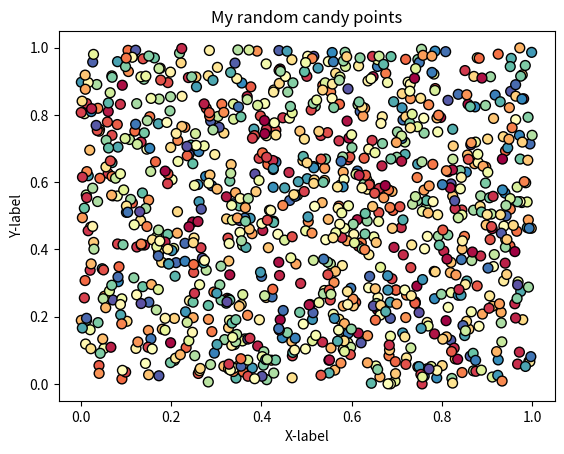

Python code for this plot:
#!/usr/bin/env python
# coding: utf-8

# ## Problem 1: Simple scatter plot using random 
# 
# We can generate random numbers using using a method `random.rand()` from the [NumPy package](https://numpy.org/). This example generates 10 random values:
# 
# ```
# import numpy as np
# random_numbers = np.random.rand(10)
# 
# ```
# 
# ### Part 1
# 

# Create an new data frame called `data` and add 1000 random numbers (`float`) into a new column `x` and another 1000 random numbers (`float`) into a new column `y`.

import numpy as np
import pandas as pd

# YOUR CODE HERE 1 to set data
#1000 random numbers row x
random_numbersx=np.random.rand(1000) 
#1000 random numbers row y
random_numbersy=np.random.rand(1000) 
#input dataframe"x"
data=pd.DataFrame({'x':random_numbersx}) 
#append dataframe"y"
data["y"]=random_numbersy

# Check your random values
print(data.head())

# Check that you have the correct number of rows
assert len(data) == 1000, "There should be 1000 rows of data."


# ### Part 2
#create 1000 random colors in variable "colors"
colors=np.random.rand(1000) 

# YOUR CODE HERE 2 to set colors

# This test print should print out 10 first numbers in the variable colors
print(colors[0:10])

# Check that the length matches
assert len(colors) == 1000, "There should be 1000 random numbers for colors"


# ### Part 3 
# 
# #### Part 3.1
# 
# Create a scatter plot of points with random colors
# 
# #### Part 3.2
# 
# #### Part 3.3
# 

# Plot a scatter plot
# YOUR CODE HERE 3
import matplotlib.pyplot as plt
# "cm is a variable of colormap"
cm = plt.cm.get_cmap('Spectral')
#input scatter plot with size, color, edgecolor, and cmap
plt.scatter(random_numbersx,random_numbersy,s=50, c=colors,edgecolors="black",cmap=cm)
# Add labels and title
# YOUR CODE HERE 4
#create title
plt.title("My random candy points")
#create xlabel
plt.xlabel("X-label")
#create ylabel
plt.ylabel("Y-label")
# Save the plot as a png file:
outputfp = "my_first_plot.png"

# YOUR CODE HERE 5
#Save the plot as png file
plt.savefig(outputfp)
# This test print statement should print the output filename of your figure
print("Saved my first plot as:", outputfp)

#Check that the file exists (also go and open the file to check that everything is ok!)
import os

assert os.path.exists(outputfp), "Can't find the output image."


# Remember to commit your changes (including the image file) to your GitHub repo!
# 
# ### Done!
# 
# Now you can move to [problem 2](Exercise-7-problem-2.ipynb).
